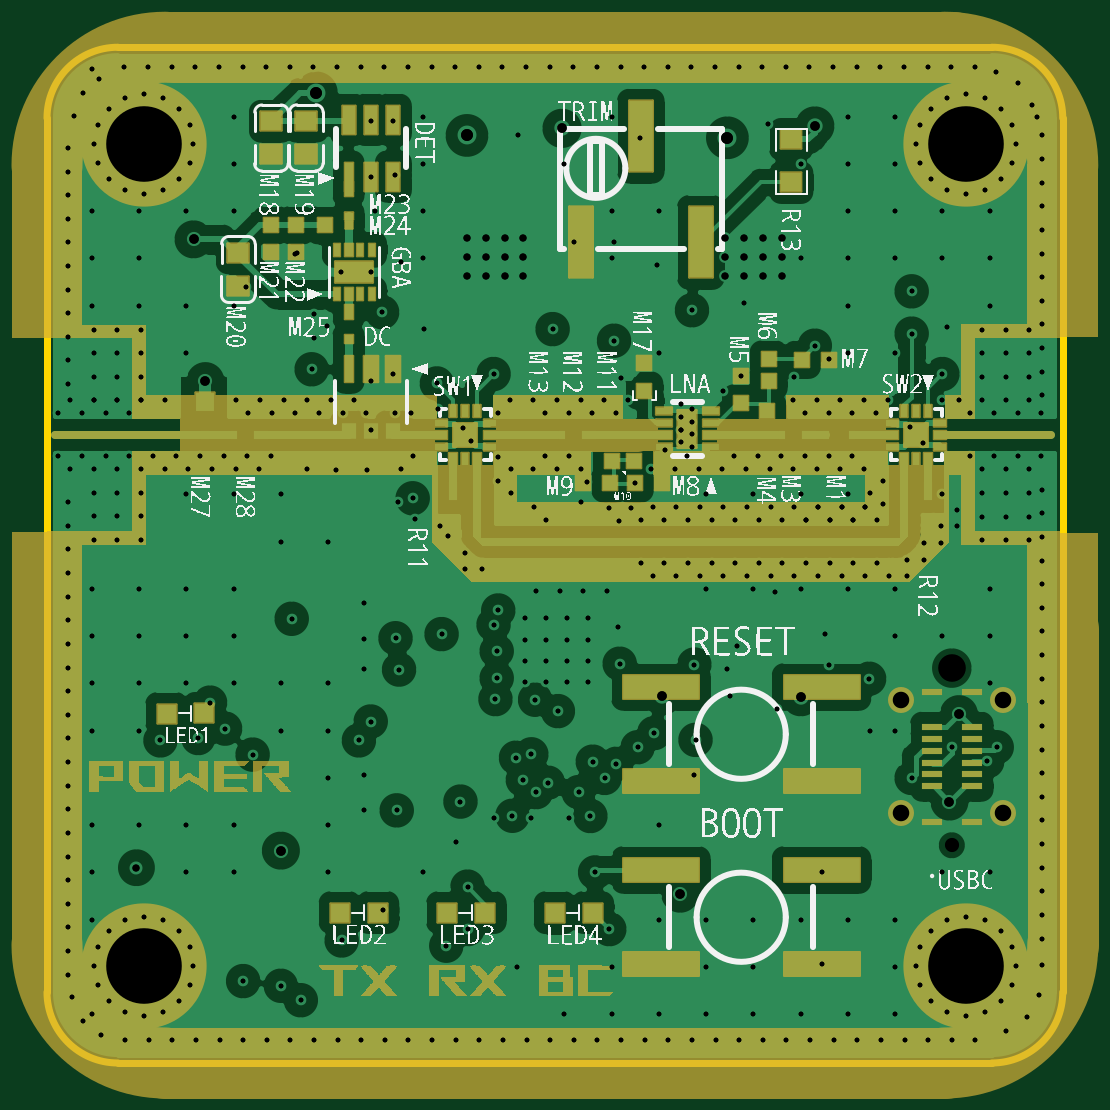
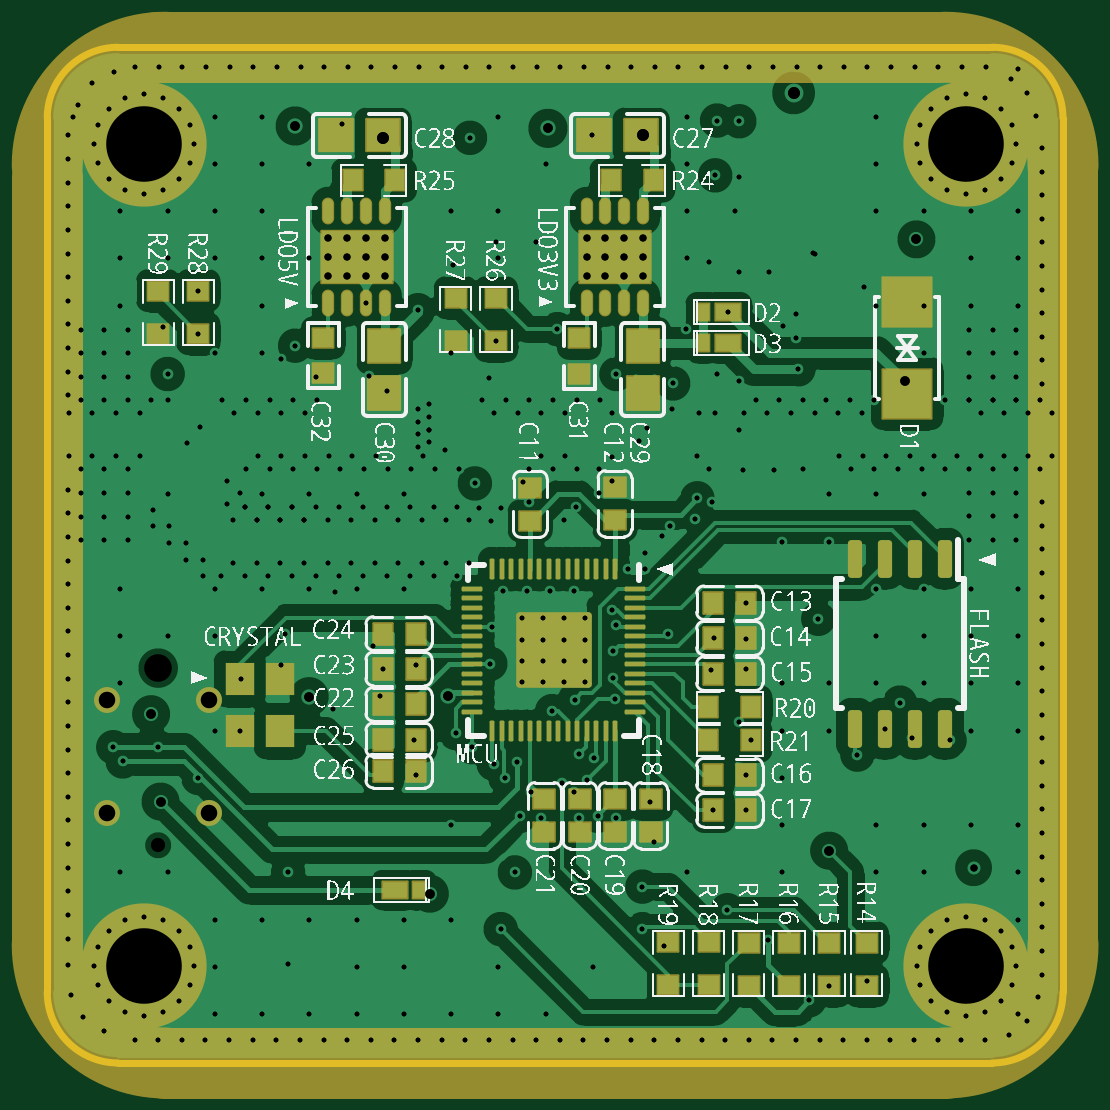
Circuit board: 12 layer files. Board 43.0 x 43.0 mm.
- drill: Drill_NPTH_Through.DRL (295 bytes)
- drill: Drill_PTH_Through.DRL (15403 bytes)
- drill: Drill_PTH_Through_Via.DRL (15155 bytes)
- outline: Gerber_BoardOutlineLayer.GKO (608 bytes)
- bottom_copper: Gerber_BottomLayer.GBL (72002 bytes)
- paste: Gerber_BottomPasteMaskLayer.GBP (14985 bytes)
- bottom_silk: Gerber_BottomSilkscreenLayer.GBO (382401 bytes)
- bottom_mask: Gerber_BottomSolderMaskLayer.GBS (7211 bytes)
- top_copper: Gerber_TopLayer.GTL (72568 bytes)
- paste: Gerber_TopPasteMaskLayer.GTP (9236 bytes)
- top_silk: Gerber_TopSilkscreenLayer.GTO (269629 bytes)
- top_mask: Gerber_TopSolderMaskLayer.GTS (26989 bytes)

=== drill: Drill_NPTH_Through.DRL ===
;TYPE=NON_PLATED
;Layer: NPTH_Through
;EasyEDA Pro v2.1.64.d1969c9c.217bcf, 2024-08-30 02:53:32
;Gerber Generator version 0.3
M48
METRIC,LZ,000.00000
;Hole size 1 = 0.60000 METRIC
T01C0.60000
;Hole size 2 = 1.17000 METRIC
T02C1.17000
%
G05
G90
T01
X01690002Y-01233924
T02
X01690002Y-00483926
M30
=== drill: Drill_PTH_Through.DRL (15403 bytes, source omitted) ===
=== drill: Drill_PTH_Through_Via.DRL (15155 bytes, source omitted) ===
=== outline: Gerber_BoardOutlineLayer.GKO ===
G04 Layer: BoardOutlineLayer*
G04 EasyEDA Pro v2.1.64.d1969c9c.217bcf, 2024-08-30 02:53:31*
G04 Gerber Generator version 0.3*
G04 Scale: 100 percent, Rotated: No, Reflected: No*
G04 Dimensions in millimeters*
G04 Leading zeros omitted, absolute positions, 3 integers and 5 decimals*
%FSLAX35Y35*%
%MOMM*%
%ADD10C,0.3*%
G75*


G04 Rect Start*
G54D10*
G01X-2140340Y1844414D02*
G01X-2140340Y-1855587D01*
G03X-1840340Y-2155586I300000J0D01*
G01X1859660D01*
G03X2159660Y-1855587I0J300000D01*
G01Y1844414D01*
G03X1859660Y2144414I-300000J0D01*
G01X-1840340D01*
G03X-2140340Y1844414I0J-300000D01*
G04 Rect End*

M02*

=== bottom_copper: Gerber_BottomLayer.GBL (72002 bytes, source omitted) ===
=== paste: Gerber_BottomPasteMaskLayer.GBP (14985 bytes, source omitted) ===
=== bottom_silk: Gerber_BottomSilkscreenLayer.GBO (382401 bytes, source omitted) ===
=== bottom_mask: Gerber_BottomSolderMaskLayer.GBS (7211 bytes, source omitted) ===
=== top_copper: Gerber_TopLayer.GTL (72568 bytes, source omitted) ===
=== paste: Gerber_TopPasteMaskLayer.GTP (9236 bytes, source omitted) ===
=== top_silk: Gerber_TopSilkscreenLayer.GTO (269629 bytes, source omitted) ===
=== top_mask: Gerber_TopSolderMaskLayer.GTS (26989 bytes, source omitted) ===
